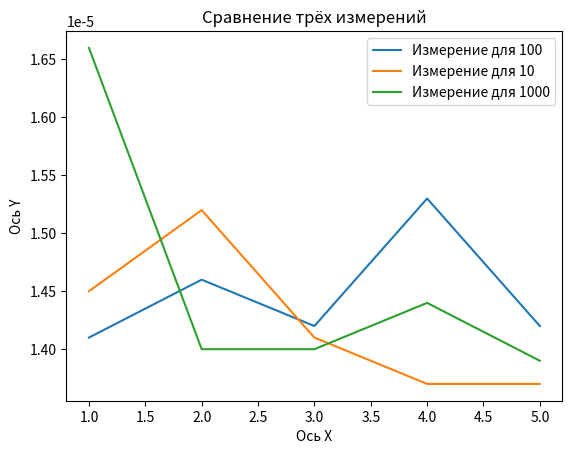

Recreate this plot in Python.
import matplotlib.pyplot as plt

# Данные
x = [1, 2, 3, 4, 5]
y1 = [1.4100223779678345e-05,1.4599878340959549e-05,1.4199875295162201e-05,1.530023291707039e-05,1.4199875295162201e-05]
y2 = [1.4500226825475693e-05,1.5200115740299225e-05,1.4100223779678345e-05,1.3700220733880997e-05,1.3700220733880997e-05]
y3 = [1.659989356994629e-05,1.400010660290718e-05,1.400010660290718e-05,1.4399643987417221e-05,1.3899989426136017e-05]

plt.plot(x, y1, label='Измерение для 100')
plt.plot(x, y2, label='Измерение для 10')
plt.plot(x, y3, label='Измерение для 1000')

plt.legend()
plt.xlabel('Ось X')
plt.ylabel('Ось Y')
plt.title('Сравнение трёх измерений')
plt.show()